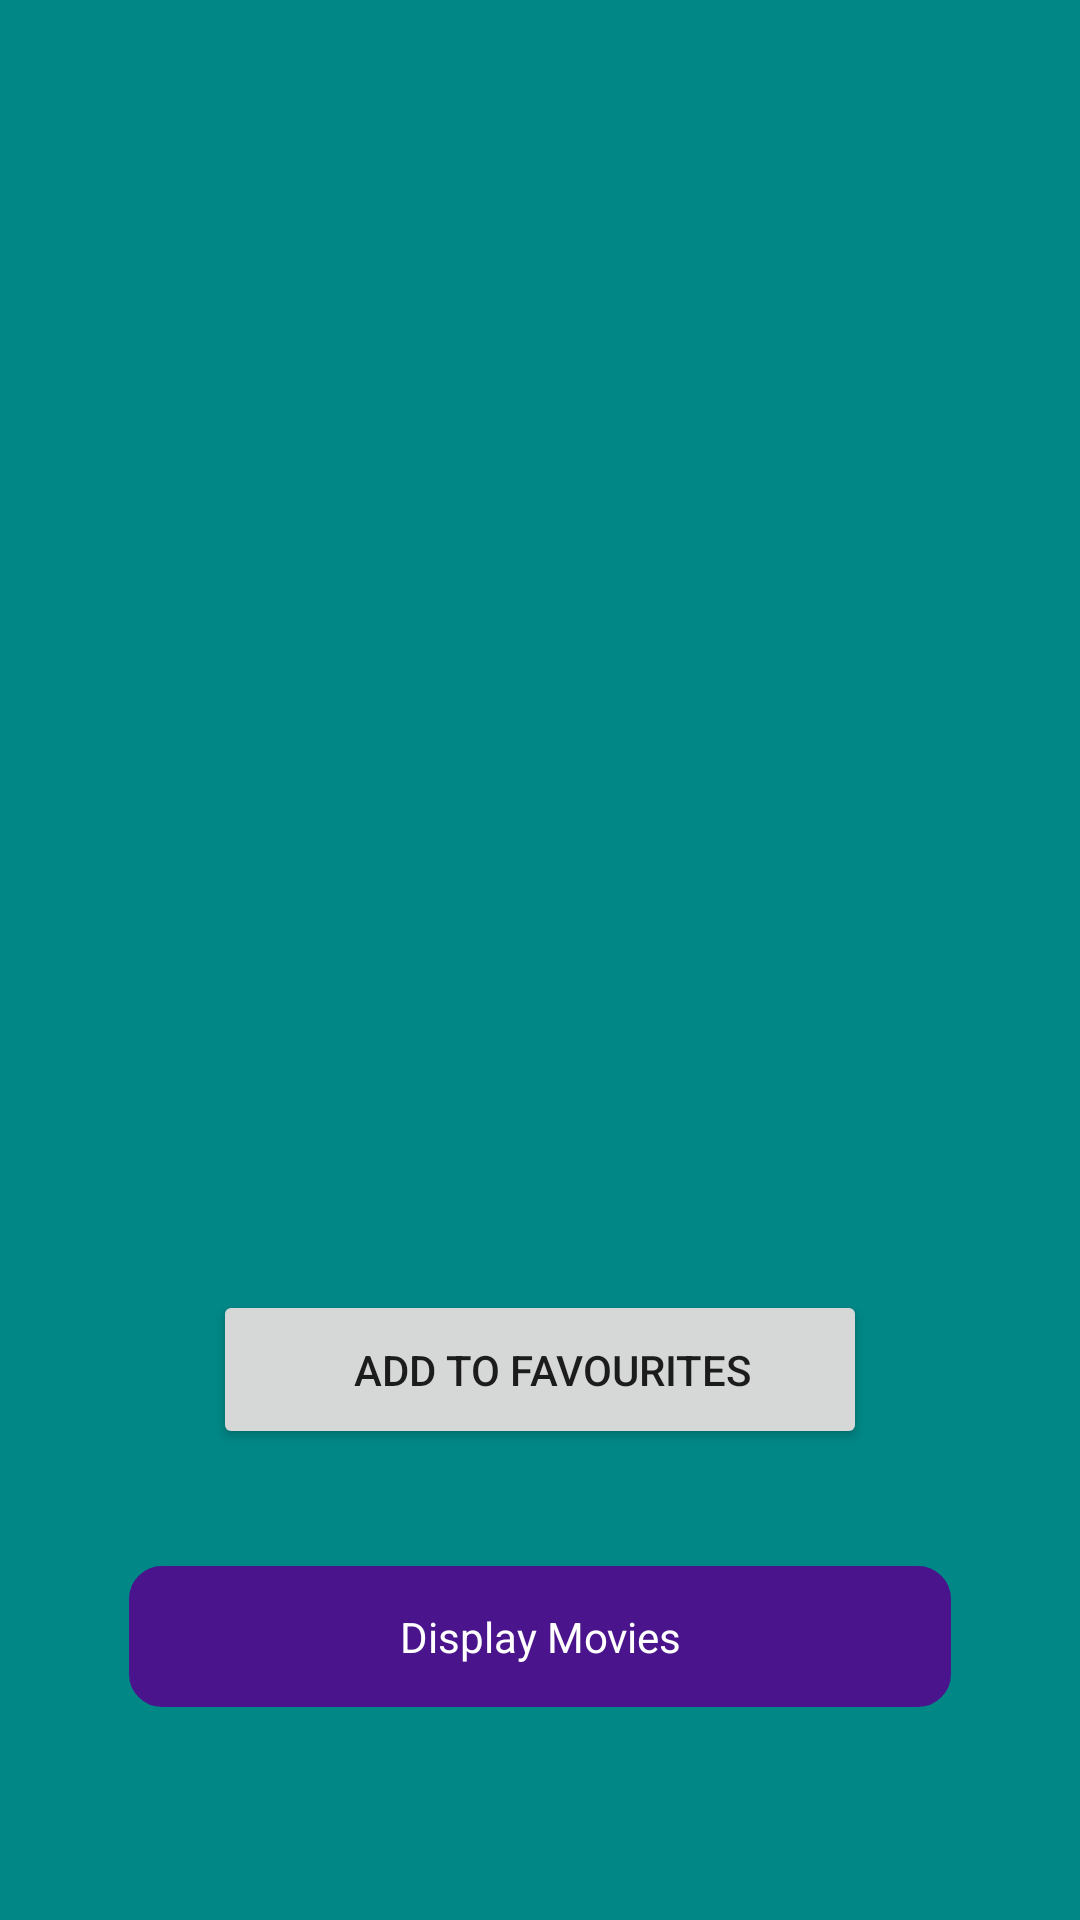

Write the Android layout XML for this screen, with the resource values it uses.
<!-- AndroidManifest.xml: application theme Theme.MovieManager -->
<!-- res/layout/activity_display__movies.xml -->
<?xml version="1.0" encoding="utf-8"?>
<RelativeLayout
    xmlns:android="http://schemas.android.com/apk/res/android"
    xmlns:app="http://schemas.android.com/apk/res-auto"
    xmlns:tools="http://schemas.android.com/tools"
    android:layout_width="match_parent"
    android:layout_height="match_parent"
    android:background="@color/teal_700"
    tools:context=".Display_Movies">

    <ScrollView
        android:layout_width="wrap_content"
        android:layout_height="wrap_content"
        android:fillViewport="true"/>

    <ListView
        android:id="@+id/checkable_list"
        android:layout_width="600dp"
        android:textColor="@color/white"
        android:background="@drawable/colored"
        android:layout_height="400dp">
    </ListView>


    <Button
        android:id="@+id/addToFavourites_btn"
        android:layout_width="wrap_content"
        android:layout_height="92dp"
        android:layout_alignParentStart="true"
        android:layout_alignParentTop="true"
        android:layout_alignParentEnd="true"
        android:layout_alignParentBottom="true"
        android:layout_marginStart="71dp"
        android:layout_marginTop="430dp"
        android:layout_marginEnd="71dp"
        android:layout_marginBottom="157dp"
        android:drawableLeft="@drawable/fv"
        android:drawablePadding="10dp"
        android:onClick="addToFavourites"
        android:paddingLeft="20dp"
        android:text="@string/add_to_favourites_btn_text2"
        tools:ignore="RtlHardcoded,RtlSymmetry" />

    <TextView
        android:id="@+id/textView"
        android:layout_width="337dp"
        android:layout_height="47dp"
        android:layout_alignParentStart="true"
        android:layout_alignParentEnd="true"
        android:layout_alignParentBottom="true"
        android:layout_marginStart="43dp"
        android:layout_marginEnd="43dp"
        android:layout_marginBottom="71dp"
        android:background="@drawable/custom_textview"
        android:gravity="center"
        android:text="@string/display_movies_activity_text"
        android:textAlignment="center"
        android:textColor="@color/white" />


</RelativeLayout>
<!-- resources referenced by this layout -->
<resources>
  <color name="teal_700">#FF018786</color>
  <color name="white">#FFFFFFFF</color>
  <!-- drawable custom_textview (drawable) -->
  <?xml version="1.0" encoding="utf-8"?>
  <shape xmlns:android="http://schemas.android.com/apk/res/android"
      android:shape="rectangle">
      <corners android:radius="10dp" />
      <stroke android:width="2dp" android:color="@color/colorPurple_900" />
      <solid android:color="@color/colorPurple_900" />
  </shape>
  <string name="add_to_favourites_btn_text2">Add To Favourites</string>
  <string name="display_movies_activity_text">Display Movies</string>
  <style name="Theme.MovieManager" parent="Theme.MaterialComponents.DayNight.DarkActionBar">
          
          <item name="colorPrimary">@color/purple_500</item>
          <item name="colorPrimaryVariant">@color/purple_700</item>
          <item name="colorOnPrimary">@color/white</item>
          
          <item name="colorSecondary">@color/teal_200</item>
          <item name="colorSecondaryVariant">@color/teal_700</item>
          <item name="colorOnSecondary">@color/black</item>
          
          <item name="android:statusBarColor" tools:targetApi="l">?attr/colorPrimaryVariant</item>
          
      </style>
  <color name="colorPurple_900">#4A148C</color>
  <color name="purple_500">#FF6200EE</color>
  <color name="purple_700">#FF3700B3</color>
  <color name="teal_200">#FF03DAC5</color>
  <color name="black">#FF000000</color>
</resources>
